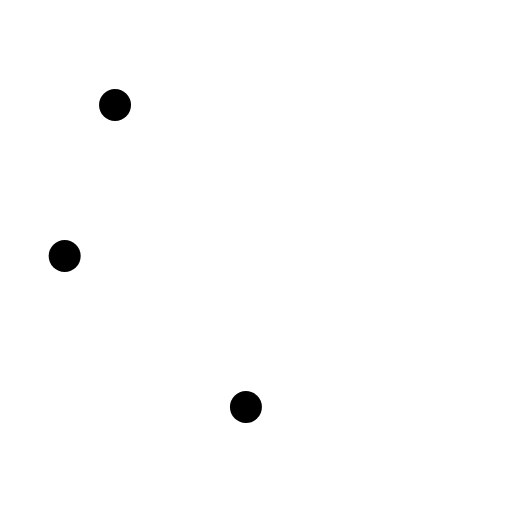
t = 0.00 s
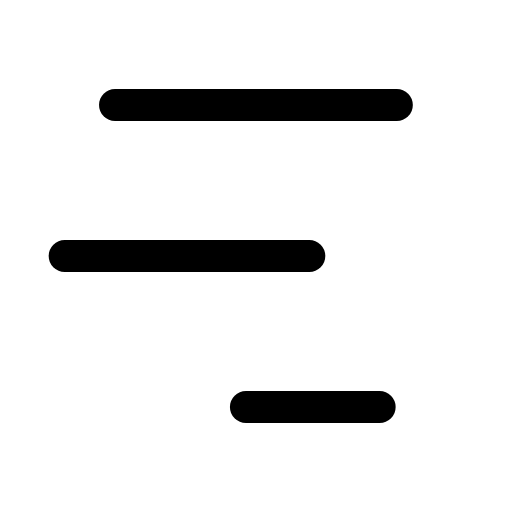
t = 0.27 s
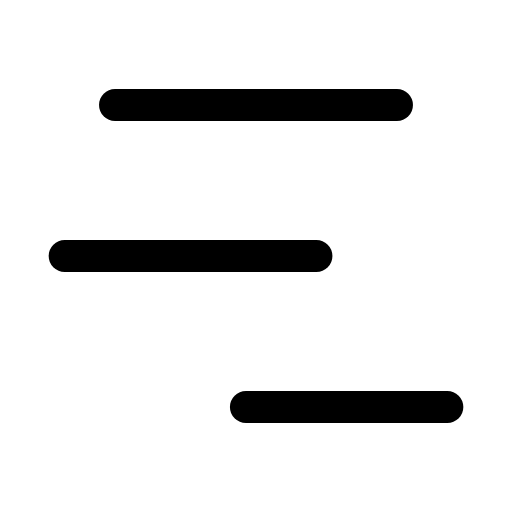
t = 0.54 s
t = 0.78 s: frame unchanged from t = 0.54 s, image omitted
t = 1.07 s: frame unchanged from t = 0.54 s, image omitted
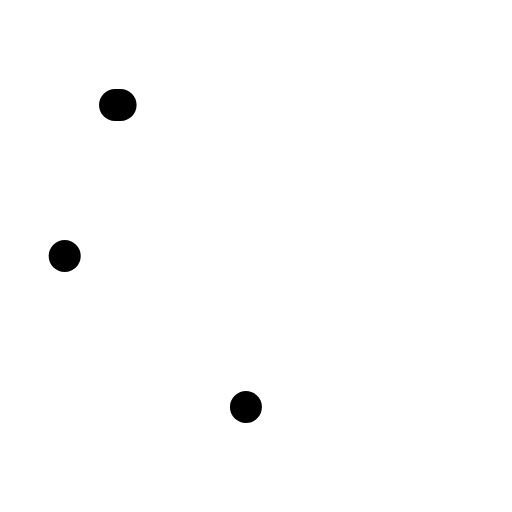
t = 1.33 s

The animated SVG that drew these frames (rendered in a browser with its animation timeline set to each time). Animation: 3 SMIL elements (animate=3); one cycle of 1.60 s, repeats indefinitely.

<svg xmlns="http://www.w3.org/2000/svg" width="24" height="24" viewBox="0 0 24 24" fill="none"><g transform="translate(-2.16 -2.16) scale(1.18)"><line stroke="currentColor" stroke-width="1.271" stroke-linecap="round" stroke-linejoin="round" fill="none" x1="6.4" x2="17.6" y1="6" y2="6"><animate attributeName="x2" values="6.4;6.4;17.6;17.6;17.6;17.6;6.4;6.4;6.4" keyTimes="0;0.036;0.1935;0.45;0.6;0.771;0.876;0.9;1" dur="1.6s" repeatCount="indefinite" calcMode="spline" keySplines="0.16 1 0.3 1;0.16 1 0.3 1;0.16 1 0.3 1;0.16 1 0.3 1;0.16 1 0.3 1;0.16 1 0.3 1;0.16 1 0.3 1;0.16 1 0.3 1"/></line><line stroke="currentColor" stroke-width="1.271" stroke-linecap="round" stroke-linejoin="round" fill="none" x1="4.4" x2="14.4" y1="12" y2="12"><animate attributeName="x2" values="4.4;4.4;14.4;14.4;14.4;14.4;4.4;4.4;4.4" keyTimes="0;0.09;0.2475;0.45;0.6;0.735;0.84;0.9;1" dur="1.6s" repeatCount="indefinite" calcMode="spline" keySplines="0.16 1 0.3 1;0.16 1 0.3 1;0.16 1 0.3 1;0.16 1 0.3 1;0.16 1 0.3 1;0.16 1 0.3 1;0.16 1 0.3 1;0.16 1 0.3 1"/></line><line stroke="currentColor" stroke-width="1.271" stroke-linecap="round" stroke-linejoin="round" fill="none" x1="11.6" x2="19.6" y1="18" y2="18"><animate attributeName="x2" values="11.6;11.6;19.6;19.6;19.6;19.6;11.6;11.6;11.6" keyTimes="0;0.144;0.3015;0.45;0.6;0.699;0.804;0.9;1" dur="1.6s" repeatCount="indefinite" calcMode="spline" keySplines="0.16 1 0.3 1;0.16 1 0.3 1;0.16 1 0.3 1;0.16 1 0.3 1;0.16 1 0.3 1;0.16 1 0.3 1;0.16 1 0.3 1;0.16 1 0.3 1"/></line></g></svg>
